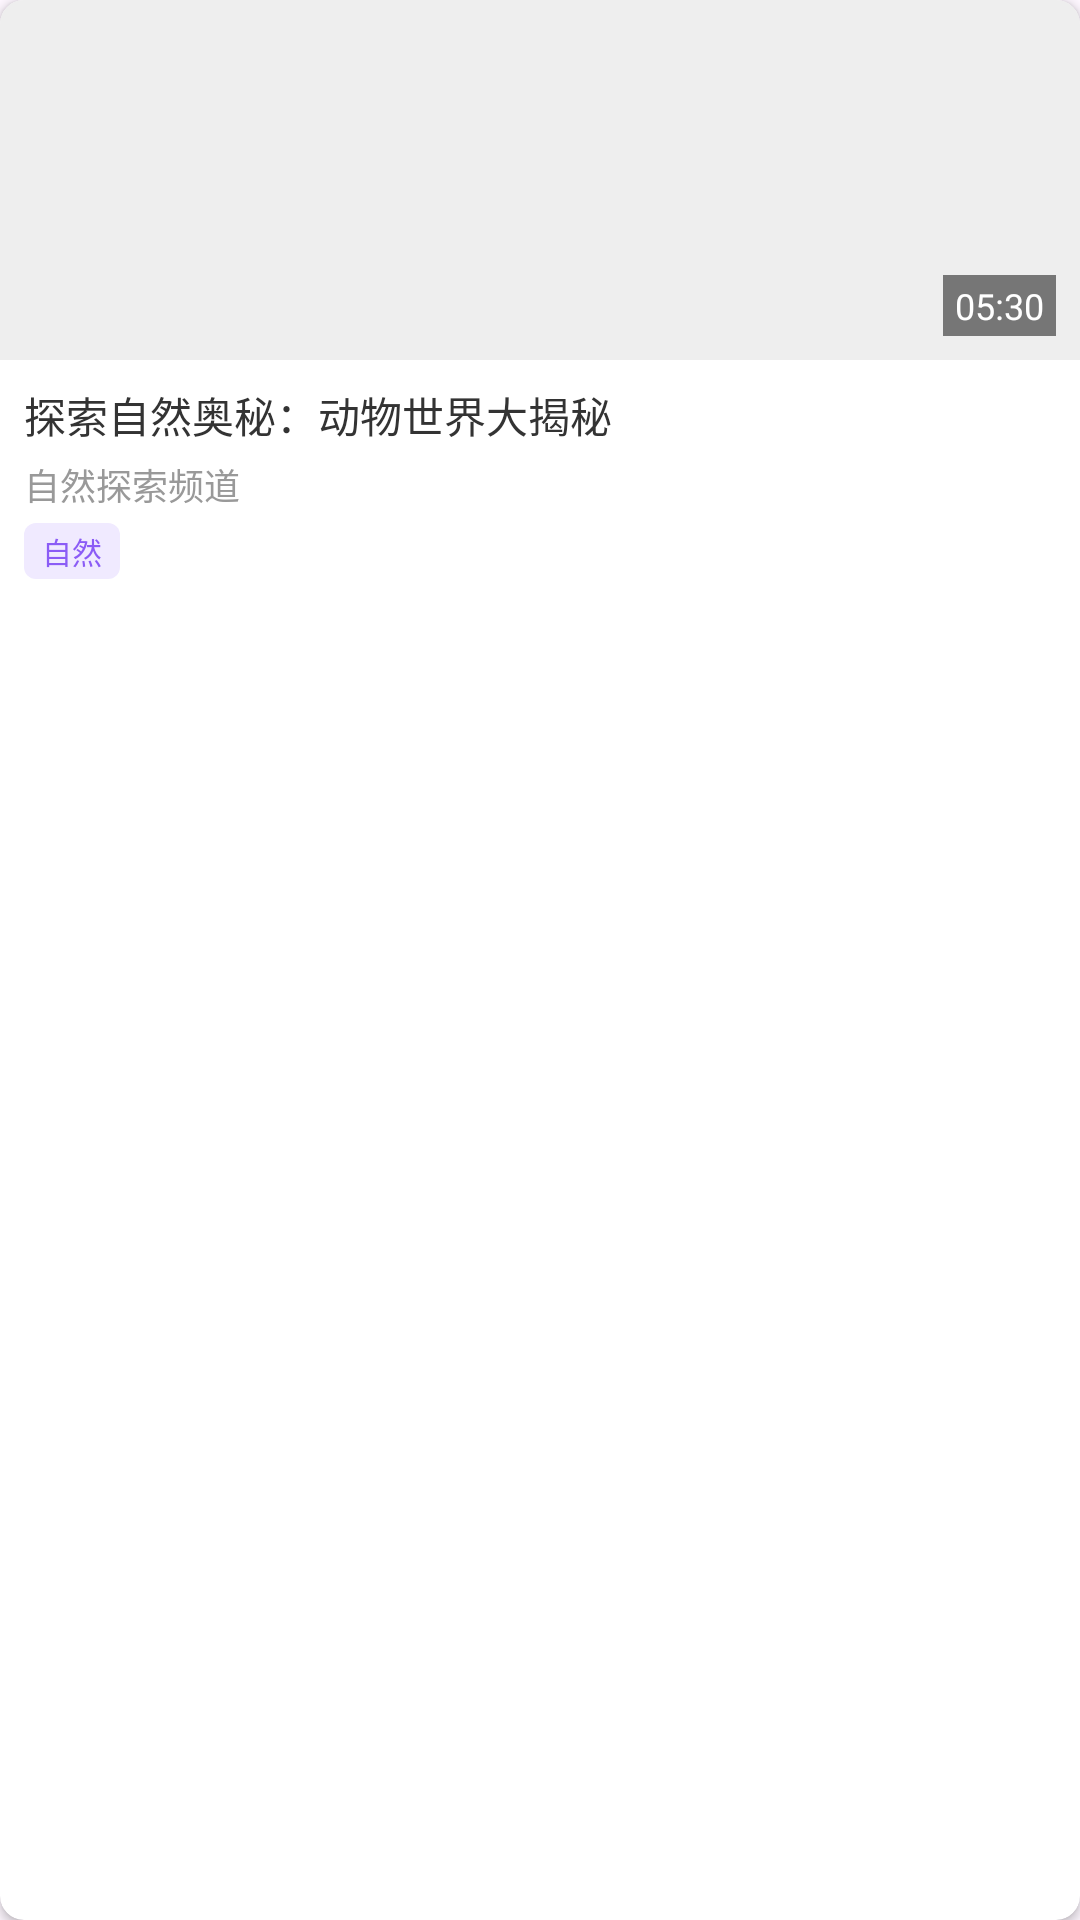

This screen was rendered from an Android layout file. Write that file and the resources it references.
<!-- AndroidManifest.xml: application theme Theme.BaiXingLiveAndroid -->
<!-- res/layout/baixing_play_list_item.xml -->
<?xml version="1.0" encoding="utf-8"?>
<androidx.cardview.widget.CardView xmlns:android="http://schemas.android.com/apk/res/android"
    xmlns:app="http://schemas.android.com/apk/res-auto"
    android:layout_width="match_parent"
    android:layout_height="wrap_content"
    android:layout_margin="@dimen/dp.5"
    app:cardCornerRadius="@dimen/dp.8"
    app:cardElevation="@dimen/dp.2">

    <LinearLayout
        android:layout_width="match_parent"
        android:layout_height="wrap_content"
        android:orientation="vertical">

        
        <FrameLayout
            android:layout_width="match_parent"
            android:layout_height="@dimen/dp.120">

            <ImageView
                android:id="@+id/baixing_video_cover"
                android:layout_width="match_parent"
                android:layout_height="match_parent"
                android:scaleType="centerCrop"
                android:src="@drawable/baixing_default_cover" />

            <TextView
                android:id="@+id/baixing_video_duration"
                android:layout_width="wrap_content"
                android:layout_height="wrap_content"
                android:layout_gravity="bottom|end"
                android:layout_margin="@dimen/dp.8"
                android:background="#80000000"
                android:paddingStart="@dimen/dp.4"
                android:paddingTop="@dimen/dp.2"
                android:paddingEnd="@dimen/dp.4"
                android:paddingBottom="@dimen/dp.2"
                android:text="05:30"
                android:textColor="#FFFFFF"
                android:textSize="@dimen/sp.12" />
        </FrameLayout>

        
        <LinearLayout
            android:layout_width="match_parent"
            android:layout_height="wrap_content"
            android:orientation="vertical"
            android:padding="@dimen/dp.8">

            <TextView
                android:id="@+id/baixing_video_title"
                android:layout_width="match_parent"
                android:layout_height="wrap_content"
                android:ellipsize="end"
                android:maxLines="2"
                android:text="探索自然奥秘：动物世界大揭秘"
                android:textColor="#333333"
                android:textSize="@dimen/sp.14" />

            <TextView
                android:id="@+id/baixing_video_author"
                android:layout_width="match_parent"
                android:layout_height="wrap_content"
                android:layout_marginTop="@dimen/dp.4"
                android:ellipsize="end"
                android:maxLines="1"
                android:text="自然探索频道"
                android:textColor="#999999"
                android:textSize="@dimen/sp.12" />

            <TextView
                android:id="@+id/baixing_video_tag"
                android:layout_width="wrap_content"
                android:layout_height="wrap_content"
                android:layout_marginTop="@dimen/dp.4"
                android:background="@drawable/baixing_tag_tiny_bg"
                android:paddingStart="@dimen/dp.6"
                android:paddingTop="@dimen/dp.2"
                android:paddingEnd="@dimen/dp.6"
                android:paddingBottom="@dimen/dp.2"
                android:text="自然"
                android:textColor="#8B5CF6"
                android:textSize="@dimen/sp.10" />
        </LinearLayout>
    </LinearLayout>
</androidx.cardview.widget.CardView>
<!-- resources referenced by this layout -->
<resources>
  <dimen name="dp.120">120.00dp</dimen>
  <dimen name="dp.2">2.00dp</dimen>
  <dimen name="dp.4">4.00dp</dimen>
  <dimen name="dp.5">5.00dp</dimen>
  <dimen name="dp.6">6.00dp</dimen>
  <dimen name="dp.8">8.00dp</dimen>
  <dimen name="sp.10">10.00sp</dimen>
  <dimen name="sp.12">12.00sp</dimen>
  <dimen name="sp.14">14.00sp</dimen>
  <!-- drawable baixing_default_cover (drawable) -->
  <?xml version="1.0" encoding="utf-8"?>
  <shape xmlns:android="http://schemas.android.com/apk/res/android"
      android:shape="rectangle">
      <solid android:color="#EEEEEE" />
      <size android:width="200dp" android:height="120dp" />
  </shape>
  <!-- drawable baixing_tag_tiny_bg (drawable) -->
  <?xml version="1.0" encoding="utf-8"?>
  <shape xmlns:android="http://schemas.android.com/apk/res/android"
      android:shape="rectangle">
      <solid android:color="#F0EAFF" />
      <corners android:radius="@dimen/dp.4" />
  </shape>
  <style name="Theme.BaiXingLiveAndroid" parent="Base.Theme.BaiXingLiveAndroid" />
  <style name="Base.Theme.BaiXingLiveAndroid" parent="Theme.Material3.DayNight.NoActionBar">
          
          
      </style>
</resources>
